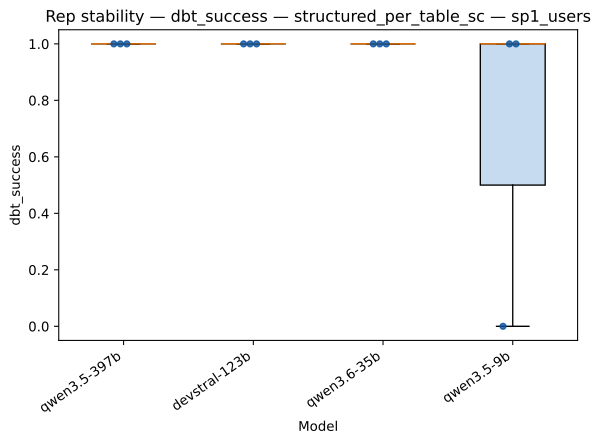

The table this chart was drawn from, first rows:
strategy, model, rep_index, value
structured_per_table_sc, qwen3.5-397b, 0, 1.0
structured_per_table_sc, qwen3.5-397b, 1, 1.0
structured_per_table_sc, qwen3.5-397b, 2, 1.0
structured_per_table_sc, devstral-123b, 0, 1.0
structured_per_table_sc, devstral-123b, 1, 1.0
structured_per_table_sc, devstral-123b, 2, 1.0
structured_per_table_sc, qwen3.6-35b, 0, 1.0
structured_per_table_sc, qwen3.6-35b, 1, 1.0
structured_per_table_sc, qwen3.6-35b, 2, 1.0
structured_per_table_sc, qwen3.5-9b, 0, 0.0
structured_per_table_sc, qwen3.5-9b, 1, 1.0
structured_per_table_sc, qwen3.5-9b, 2, 1.0
